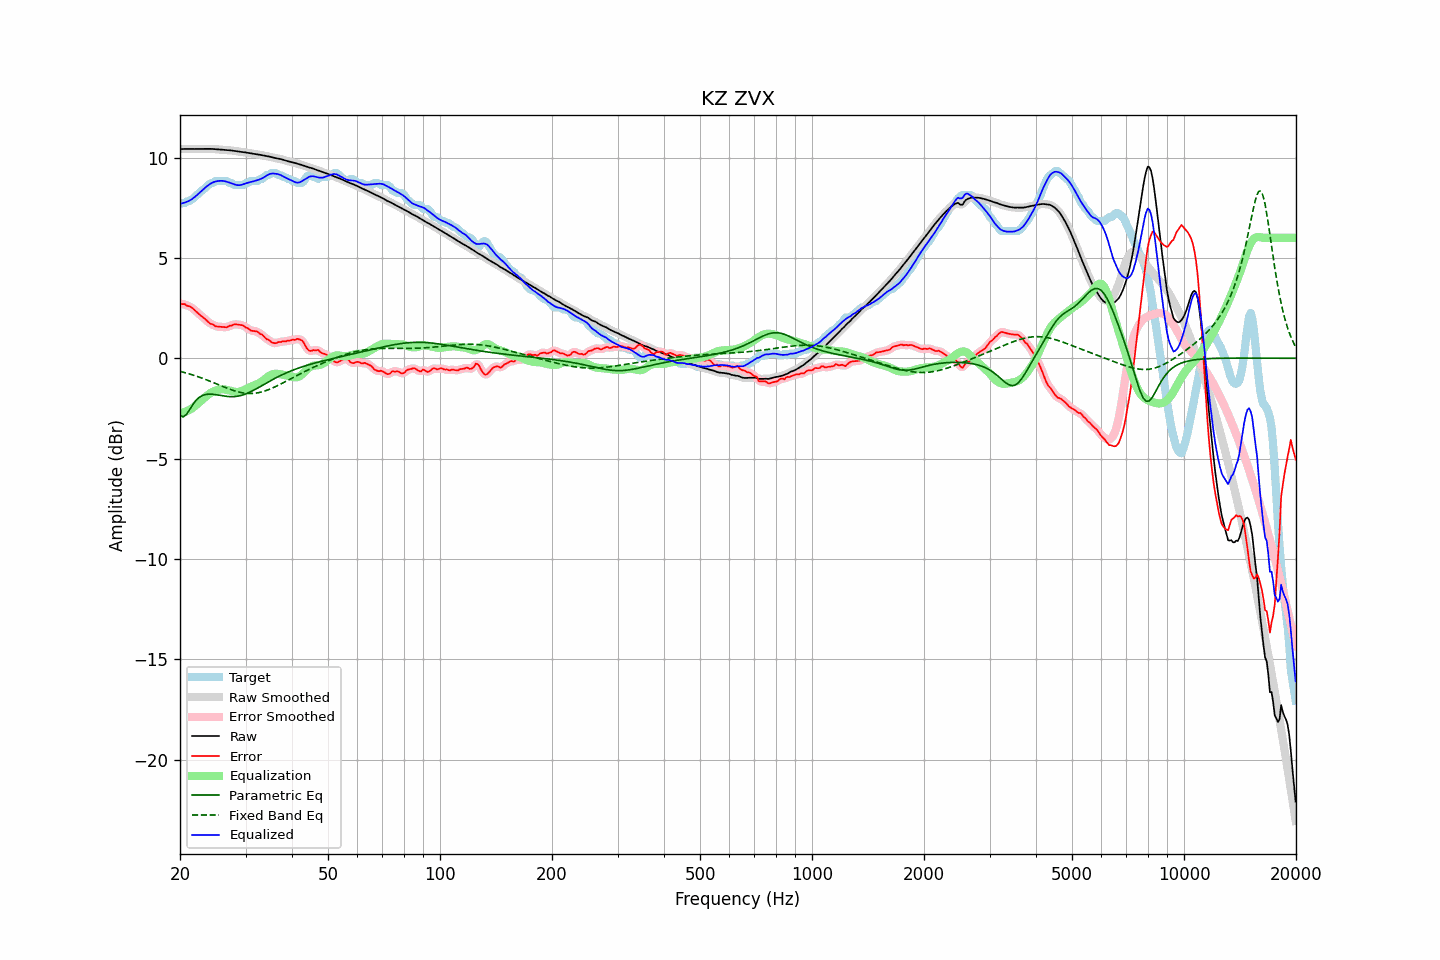

The data file committed next to this chart (first rows):
frequency, raw, error, smoothed, error_smoothed, equalization, parametric_eq, fixed_band_eq, equalized_raw, equalized_smoothed, target
20.00, 10.42, 2.72, 10.42, 2.72, -2.73, -2.84, -0.66, 7.70, 7.70, 7.70
20.20, 10.43, 2.70, 10.43, 2.71, -2.71, -2.88, -0.68, 7.71, 7.71, 7.73
20.40, 10.43, 2.70, 10.43, 2.69, -2.70, -2.93, -0.70, 7.73, 7.73, 7.73
20.61, 10.43, 2.70, 10.43, 2.67, -2.67, -2.86, -0.72, 7.76, 7.76, 7.73
20.81, 10.43, 2.63, 10.43, 2.65, -2.64, -2.80, -0.74, 7.79, 7.79, 7.80
21.02, 10.43, 2.60, 10.43, 2.61, -2.61, -2.68, -0.76, 7.82, 7.82, 7.83
21.23, 10.43, 2.59, 10.43, 2.57, -2.57, -2.55, -0.79, 7.86, 7.86, 7.84
21.44, 10.43, 2.54, 10.43, 2.54, -2.52, -2.43, -0.81, 7.91, 7.91, 7.89
21.66, 10.43, 2.48, 10.43, 2.48, -2.47, -2.30, -0.84, 7.96, 7.96, 7.95
21.87, 10.43, 2.41, 10.43, 2.41, -2.40, -2.19, -0.86, 8.02, 8.02, 8.02
22.09, 10.43, 2.33, 10.43, 2.34, -2.34, -2.09, -0.89, 8.09, 8.09, 8.09
22.31, 10.43, 2.26, 10.43, 2.26, -2.27, -2.02, -0.92, 8.16, 8.16, 8.17
22.54, 10.43, 2.19, 10.43, 2.19, -2.20, -1.95, -0.94, 8.23, 8.23, 8.24
22.76, 10.43, 2.11, 10.43, 2.12, -2.12, -1.90, -0.97, 8.31, 8.31, 8.32
22.99, 10.43, 2.06, 10.43, 2.06, -2.05, -1.85, -1.00, 8.38, 8.38, 8.38
23.22, 10.44, 2.00, 10.44, 1.99, -1.98, -1.83, -1.03, 8.46, 8.46, 8.44
23.45, 10.44, 1.92, 10.44, 1.92, -1.91, -1.81, -1.06, 8.52, 8.52, 8.51
23.69, 10.44, 1.84, 10.44, 1.84, -1.85, -1.80, -1.09, 8.59, 8.59, 8.59
23.92, 10.44, 1.78, 10.44, 1.78, -1.79, -1.79, -1.12, 8.65, 8.65, 8.66
24.16, 10.43, 1.71, 10.43, 1.73, -1.73, -1.79, -1.16, 8.70, 8.70, 8.72
24.40, 10.43, 1.70, 10.43, 1.68, -1.69, -1.79, -1.19, 8.74, 8.74, 8.73
24.65, 10.43, 1.66, 10.42, 1.64, -1.65, -1.80, -1.22, 8.78, 8.78, 8.77
24.89, 10.42, 1.59, 10.42, 1.61, -1.61, -1.81, -1.25, 8.81, 8.81, 8.83
25.14, 10.41, 1.58, 10.41, 1.58, -1.59, -1.82, -1.29, 8.82, 8.82, 8.83
25.39, 10.40, 1.57, 10.40, 1.57, -1.57, -1.84, -1.32, 8.84, 8.84, 8.83
25.65, 10.40, 1.57, 10.40, 1.57, -1.56, -1.85, -1.35, 8.84, 8.84, 8.83
25.91, 10.39, 1.56, 10.39, 1.56, -1.55, -1.87, -1.39, 8.84, 8.84, 8.83
26.16, 10.38, 1.55, 10.38, 1.55, -1.55, -1.88, -1.42, 8.83, 8.83, 8.83
26.43, 10.38, 1.55, 10.38, 1.54, -1.56, -1.89, -1.45, 8.82, 8.82, 8.83
26.69, 10.37, 1.54, 10.37, 1.56, -1.57, -1.90, -1.48, 8.80, 8.80, 8.83
26.96, 10.37, 1.58, 10.37, 1.58, -1.59, -1.91, -1.51, 8.77, 8.77, 8.79
27.23, 10.36, 1.63, 10.36, 1.61, -1.61, -1.91, -1.54, 8.75, 8.75, 8.73
27.50, 10.35, 1.62, 10.35, 1.64, -1.63, -1.92, -1.57, 8.72, 8.72, 8.73
27.77, 10.34, 1.67, 10.34, 1.67, -1.65, -1.91, -1.60, 8.69, 8.69, 8.68
28.05, 10.33, 1.70, 10.33, 1.68, -1.67, -1.91, -1.63, 8.66, 8.66, 8.63
28.33, 10.32, 1.69, 10.32, 1.69, -1.68, -1.90, -1.65, 8.64, 8.64, 8.63
28.62, 10.31, 1.68, 10.31, 1.68, -1.68, -1.89, -1.67, 8.62, 8.62, 8.63
28.90, 10.29, 1.66, 10.29, 1.67, -1.67, -1.87, -1.69, 8.62, 8.62, 8.63
29.19, 10.28, 1.65, 10.28, 1.66, -1.65, -1.86, -1.71, 8.64, 8.64, 8.63
29.48, 10.27, 1.64, 10.27, 1.63, -1.62, -1.83, -1.72, 8.66, 8.66, 8.63
29.78, 10.26, 1.59, 10.26, 1.59, -1.58, -1.81, -1.74, 8.69, 8.69, 8.67
30.08, 10.25, 1.52, 10.25, 1.55, -1.54, -1.77, -1.75, 8.72, 8.71, 8.73
30.38, 10.24, 1.51, 10.24, 1.49, -1.50, -1.74, -1.75, 8.74, 8.74, 8.73
30.68, 10.22, 1.45, 10.22, 1.44, -1.46, -1.71, -1.76, 8.76, 8.76, 8.78
30.99, 10.21, 1.38, 10.21, 1.40, -1.42, -1.67, -1.76, 8.78, 8.78, 8.83
31.30, 10.19, 1.36, 10.19, 1.36, -1.39, -1.63, -1.75, 8.80, 8.80, 8.83
31.61, 10.18, 1.35, 10.18, 1.35, -1.36, -1.59, -1.75, 8.82, 8.82, 8.83
31.93, 10.17, 1.34, 10.17, 1.34, -1.33, -1.54, -1.74, 8.85, 8.85, 8.83
32.24, 10.16, 1.33, 10.16, 1.31, -1.29, -1.50, -1.73, 8.87, 8.87, 8.83
32.57, 10.15, 1.27, 10.15, 1.27, -1.25, -1.45, -1.71, 8.90, 8.90, 8.88
32.89, 10.13, 1.20, 10.13, 1.22, -1.21, -1.41, -1.70, 8.93, 8.93, 8.93
33.22, 10.12, 1.18, 10.12, 1.16, -1.16, -1.36, -1.67, 8.96, 8.96, 8.93
33.55, 10.10, 1.10, 10.10, 1.09, -1.10, -1.32, -1.65, 9.01, 9.01, 9.00
33.89, 10.09, 1.02, 10.09, 1.03, -1.03, -1.27, -1.63, 9.06, 9.06, 9.07
34.23, 10.07, 0.94, 10.07, 0.96, -0.96, -1.22, -1.60, 9.11, 9.11, 9.13
34.57, 10.06, 0.93, 10.06, 0.91, -0.91, -1.18, -1.57, 9.15, 9.15, 9.13
34.92, 10.04, 0.87, 10.04, 0.86, -0.85, -1.13, -1.54, 9.19, 9.18, 9.17
35.27, 10.02, 0.79, 10.02, 0.81, -0.82, -1.09, -1.50, 9.20, 9.20, 9.23
35.62, 10.00, 0.77, 10.00, 0.76, -0.79, -1.05, -1.47, 9.21, 9.21, 9.23
35.97, 9.98, 0.75, 9.98, 0.75, -0.78, -1.00, -1.43, 9.20, 9.20, 9.23
... 635 more rows
